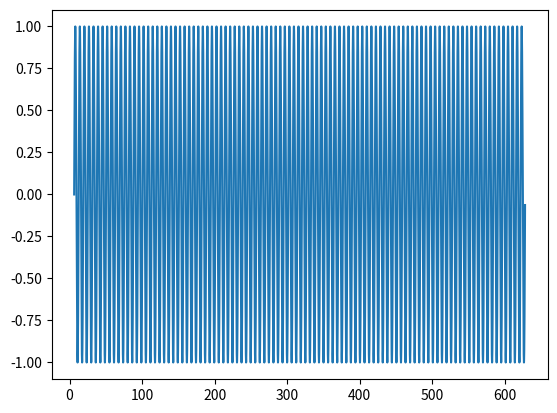

This figure's Python source:
import matplotlib.pyplot as plt
import numpy as np
import sys
import pylab

x    = np.arange(1, 100, 1/100.0)    # dominio del tiempo
x    = 2*np.pi*x                     # dominio del tiempo
sig  = np.sin(x)                     # vector de la senal

plt.plot(x, sig)
plt.show()